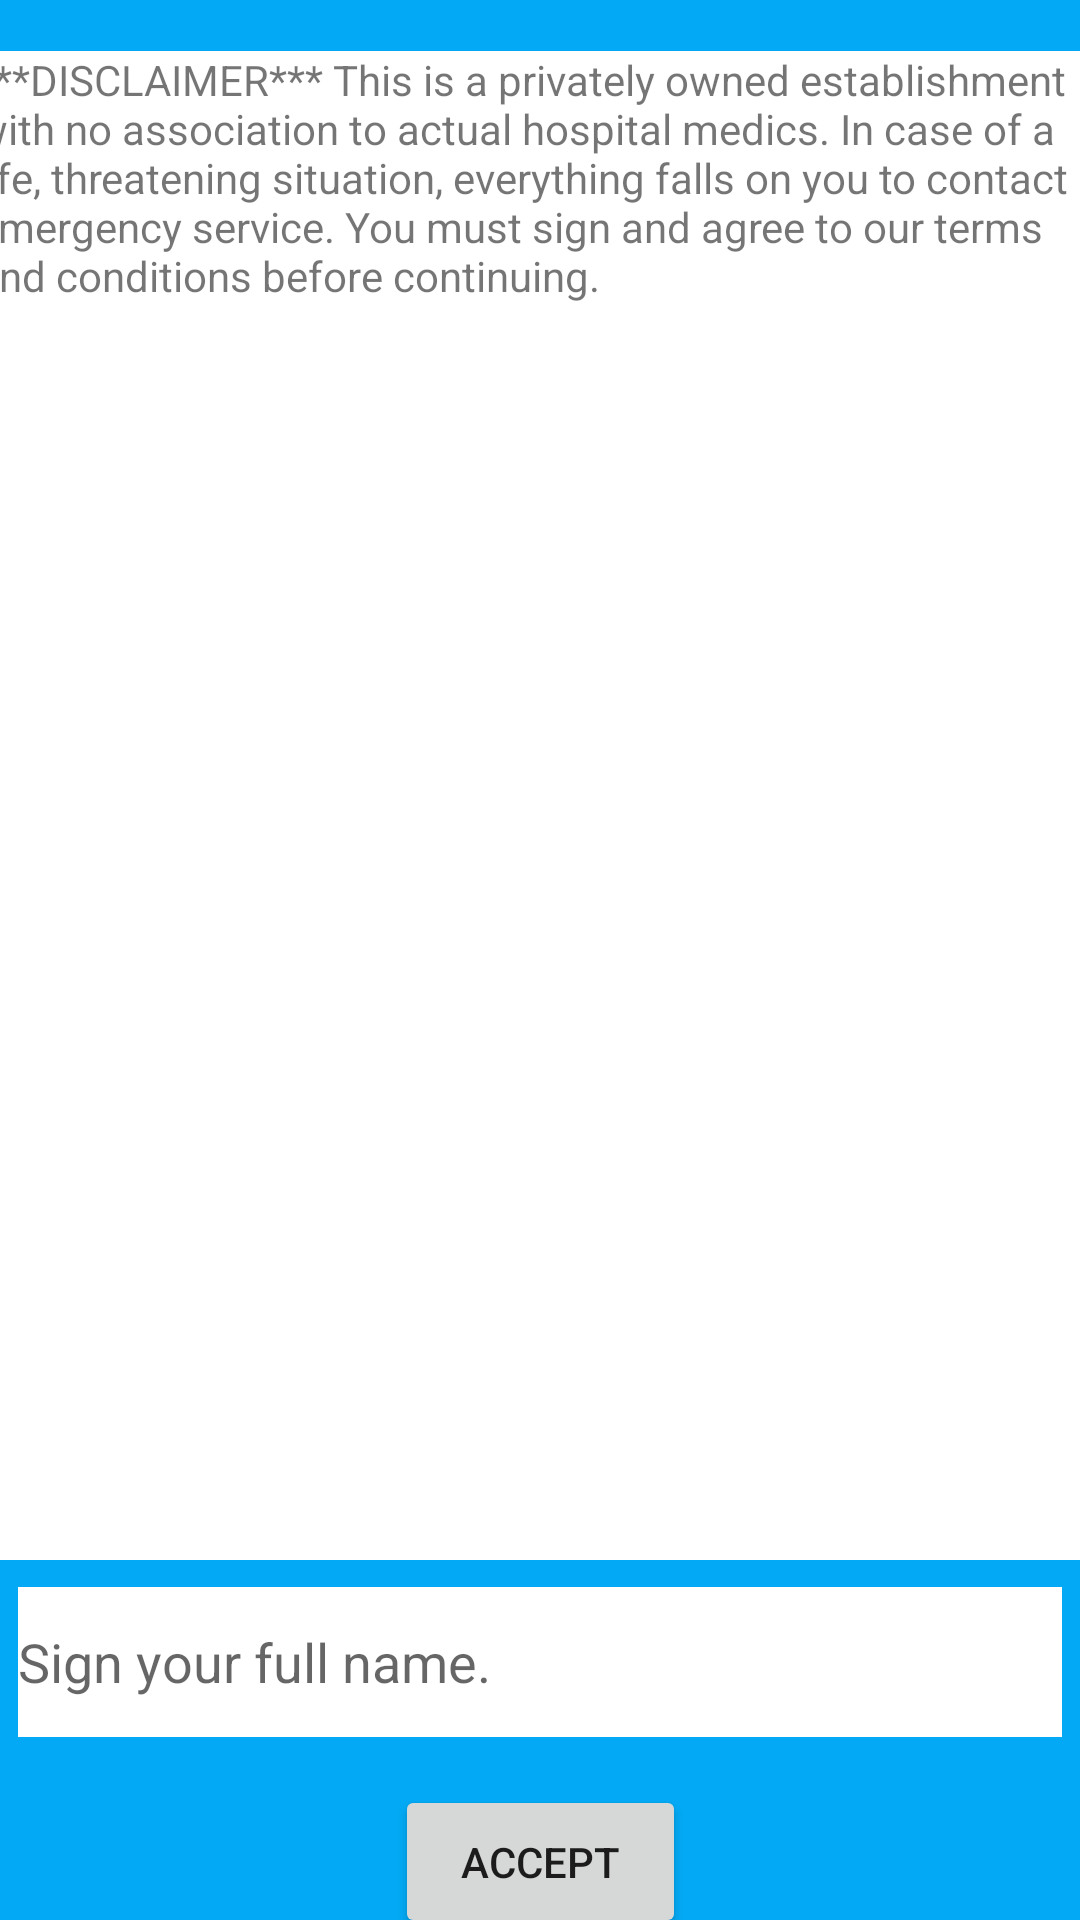

Produce the Android XML layout that renders to this screen, including the resource entries it uses.
<!-- AndroidManifest.xml: application theme Theme.Ambigo -->
<!-- res/layout/activity_disclaimer.xml -->
<?xml version="1.0" encoding="utf-8"?>
<androidx.constraintlayout.widget.ConstraintLayout xmlns:android="http://schemas.android.com/apk/res/android"
    xmlns:app="http://schemas.android.com/apk/res-auto"
    xmlns:tools="http://schemas.android.com/tools"
    android:layout_width="match_parent"
    android:layout_height="match_parent"
    android:background="#03a9f4"
    tools:context=".Disclaimer">

    <TextView
        android:id="@+id/disclaimerText"
        android:layout_width="377dp"
        android:layout_height="503dp"
        android:background="@color/white"
        android:text="***DISCLAIMER*** This is a privately owned establishment with no association to actual hospital medics. In case of a life,
threatening situation, everything falls on you to contact emergency service. You must sign and agree to our terms and conditions before continuing."
        app:layout_constraintBottom_toBottomOf="parent"
        app:layout_constraintEnd_toEndOf="parent"
        app:layout_constraintStart_toStartOf="parent"
        app:layout_constraintTop_toTopOf="parent"
        app:layout_constraintVertical_bias="0.125" />

    <EditText
        android:id="@+id/signature"
        android:layout_width="348dp"
        android:layout_height="50dp"
        android:background="@color/white"
        android:ems="10"
        android:drawableLeft="@drawable/namehere"
        android:hint="Sign your full name."
        android:inputType="textPersonName"
        app:layout_constraintBottom_toBottomOf="parent"
        app:layout_constraintEnd_toEndOf="parent"
        app:layout_constraintStart_toStartOf="parent"
        app:layout_constraintTop_toBottomOf="@+id/disclaimerText"
        app:layout_constraintVertical_bias="0.13" />

    <Button
        android:id="@+id/acceptButton"
        android:layout_width="97dp"
        android:layout_height="51dp"
        android:layout_marginTop="16dp"
        android:onClick="disclaimer"
        android:text="Accept"
        app:layout_constraintBottom_toBottomOf="parent"
        app:layout_constraintEnd_toEndOf="parent"
        app:layout_constraintStart_toStartOf="parent"
        app:layout_constraintTop_toBottomOf="@+id/signature"
        app:layout_constraintVertical_bias="0.0" />
</androidx.constraintlayout.widget.ConstraintLayout>
<!-- resources referenced by this layout -->
<resources>
  <style name="Theme.Ambigo" parent="Theme.MaterialComponents.DayNight.NoActionBar">
          
          <item name="colorPrimary">@color/purple_500</item>
          <item name="colorPrimaryVariant">@color/purple_700</item>
          <item name="colorOnPrimary">@color/white</item>
          
          <item name="colorSecondary">@color/teal_200</item>
          <item name="colorSecondaryVariant">@color/teal_700</item>
          <item name="colorOnSecondary">@color/black</item>
          
          <item name="android:statusBarColor" tools:targetApi="l">?attr/colorPrimaryVariant</item>
          
      </style>
  <!-- not gathered from this repository: default colours our renderer supplied (Android Studio template values) -->
  <color name="purple_500">#FF6200EE</color>
  <color name="purple_700">#FF3700B3</color>
  <color name="teal_200">#FF03DAC5</color>
  <color name="teal_700">#FF018786</color>
  <color name="black">#FF000000</color>
  <color name="white">#FFFFFFFF</color>
</resources>
